Run: headless pygame with SDL's dummy video driver; simulated clock (each Clock.tick advances the game by its frame time, no real sleeping); random seed 0; keys injected as events and as key.get_pressed() state; no mouse input.
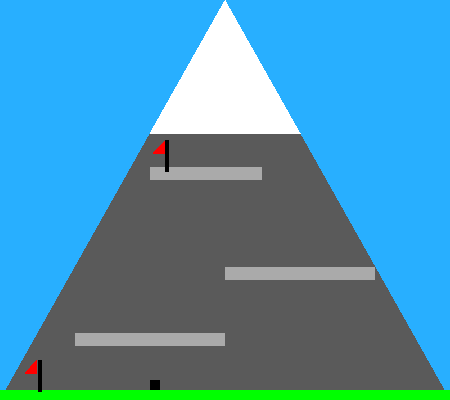
Frame 1 of 4 · flips 1–60 · no input
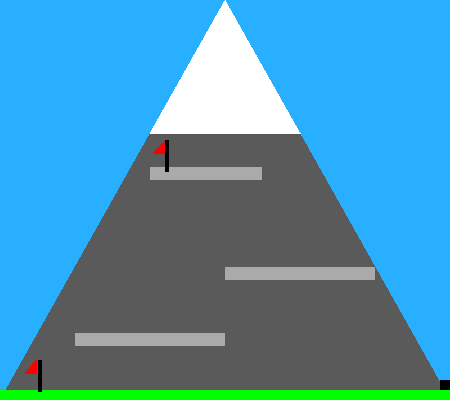
Frame 2 of 4 · flips 61–180 · tapped SPACE, RETURN · held RIGHT (→), D
Frame 3 of 4 · flips 181–300 · held DOWN (↓), S · screen unchanged from frame 2, image omitted
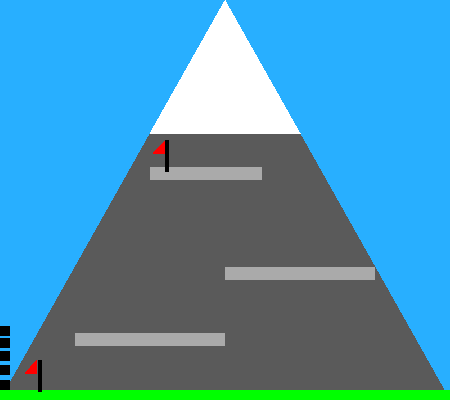
Frame 4 of 4 · flips 301–420 · held LEFT (←), A, UP (↑), W

The pygame program that drew these frames:

#NEED TO TURN THE LEVEL DESIGN INTO RATIOS
#PUT PLATFORMS INTO ARRAY

# importing libraries
import pygame
from pygame.locals import *
import sys

#assigning constants
#set fps
FPS = 30
framePerSec = pygame.time.Clock()

#set frame
WIDTH = 450
HEIGHT = 400

#color
BLACK = pygame.Color(0, 0, 0)
BLUE = pygame.Color(0, 0, 255)
LIGHT_BLUE = pygame.Color(40, 175, 255)
GREEN = pygame.Color(0, 255, 0)
GREY = pygame.Color(90, 90, 90)
LIGHT_GREY = pygame.Color(170, 170, 170)
RED = pygame.Color(255, 0, 0)
WHITE = pygame.Color(255, 255, 255)

SURFACE = pygame.display.set_mode((WIDTH, HEIGHT))

'''
The ground for the game, unique sprite
outputs: a sprite object that needs to be created and added to the sprites group
'''
class Ground(pygame.sprite.Sprite):
    def __init__(self):
        super().__init__()
        self.image = pygame.Surface([WIDTH, HEIGHT-(HEIGHT-10)])
        #self.surf = pygame.Surface((WIDTH, HEIGHT-(HEIGHT-10)))
        self.image.fill(GREEN)
        self.rect = self.image.get_rect(center = (WIDTH/2, HEIGHT-5))

'''
The platforms throughout the level
inputs: xLoc = the left most location, yLoc = the top most location, width = the length of the platform
outputs: a sprite object that needs to be created and added to the sprites group
'''
class Platform(pygame.sprite.Sprite):
    def __init__(self, xLoc, yLoc, width):
        super().__init__()
        self.image = pygame.Surface((width, HEIGHT / 30))
        self.image.fill(LIGHT_GREY)
        pygame.draw.rect(self.image, LIGHT_GREY, pygame.Rect(xLoc, yLoc, width, HEIGHT / 30))
        self.rect = self.image.get_rect(left=xLoc, top=yLoc, )
'''  
The Flag pole for the start and end flags
inputs: xLoc = the left most location, yLoc = the top most location
outputs: a sprite object that needs to be created and added to the sprites group
'''
class FlagPole(pygame.sprite.Sprite):
    def __init__(self, xLoc, yLoc):
        super().__init__()
        self.image = pygame.Surface((WIDTH/100, (2*HEIGHT)/25))
        self.image.fill(BLACK)
        pygame.draw.rect(self.image, BLACK, pygame.Rect(xLoc, yLoc, WIDTH/100, HEIGHT/60))
        self.rect = self.image.get_rect(left = xLoc, top = yLoc)

class Player(pygame.sprite.Sprite):
    def __init__(self, x, y):
        super().__init__()
        self.image = pygame.Surface((10, 10))
        self.image.fill(BLACK)
        self.rect = self.image.get_rect()
        self.rect.x = x
        self.rect.y = y
        self.vx = 0
        self.vy = 0
        self.jump = True

    def update(self):
        dx = 0;
        dy = 0;

        #input
        key=pygame.key.get_pressed()
        if key[pygame.K_LEFT]:
            dx -= 5
        if key[pygame.K_RIGHT]:
            dx += 5
        if key[pygame.K_UP]:
            if (self.jump):
                self.jump = False
                self.vy = -15
    
        dy += self.vy
        self.vy = min(self.vy + 1, 10)
        self.rect.x += dx
        self.rect.y += dy
        if(self.rect.y >= HEIGHT - 10):
            self.vy = 0
            self.jump = True
        self.rect = self.rect.clamp(pygame.Rect(0,0, WIDTH, HEIGHT - 10))
        #drawing        

def update_bg():
    SURFACE.fill(LIGHT_BLUE)
    #caption display
    pygame.display.set_caption('Test Game')

    #drawing mountain background
    pygame.draw.polygon(SURFACE, GREY, [(0, HEIGHT), (WIDTH/2, 0), (WIDTH, HEIGHT)])
    pygame.draw.polygon(SURFACE, WHITE, [(int(WIDTH/3), int(HEIGHT/3)), (int(WIDTH/2), 0),
                                         (int(WIDTH * (2/3)), int(HEIGHT/3))])

    #end flag, remains static
    pygame.draw.polygon(SURFACE, RED, [((11*WIDTH)/30, (23*HEIGHT)/60), ((17*WIDTH)/50, (23*HEIGHT/60)), ((11*WIDTH)/30, (7*HEIGHT)/20)])


    #start flag, remains static
    pygame.draw.polygon(SURFACE, RED, [((2*WIDTH)/25, (14*HEIGHT)/15), ((17*WIDTH)/300, (14*HEIGHT)/15), ((2*WIDTH)/25, (9*HEIGHT)/10)])

    #drawing ground level
    #pygame.draw.line(SURFACE, GREEN, (0, 295), (300, 295), 10)

# initializing the pygame
pygame.init()

ground = Ground()
player = Player(150, 150)
#platform numbers go from the top so the platform that has the end flag is the highest number
platform1 = Platform(WIDTH / 6, (HEIGHT*5) / 6, WIDTH / 3)
platform2 = Platform(WIDTH/2, (2*HEIGHT)/3, WIDTH / 3)
platform3 = Platform(WIDTH/3, (HEIGHT*5)/12, WIDTH / 4)
endFlag = FlagPole((WIDTH*11)/30, (HEIGHT*7)/20)
startFlag = FlagPole(WIDTH/12, (9*HEIGHT)/10)

allSprites = pygame.sprite.Group()
allSprites.add(ground)
allSprites.add(player)
allSprites.add(platform1)
allSprites.add(platform2)
allSprites.add(platform3)
allSprites.add(endFlag)
allSprites.add(startFlag)

#game running
while True:
    pygame.display.update()
    for event in pygame.event.get():
        if event.type == QUIT:
            pygame.quit()
            sys.exit()
    update_bg()
    for entity in allSprites:
        entity.update()
        allSprites.update()
        allSprites.draw(SURFACE)
    pygame.display.update()
    framePerSec.tick(FPS)
